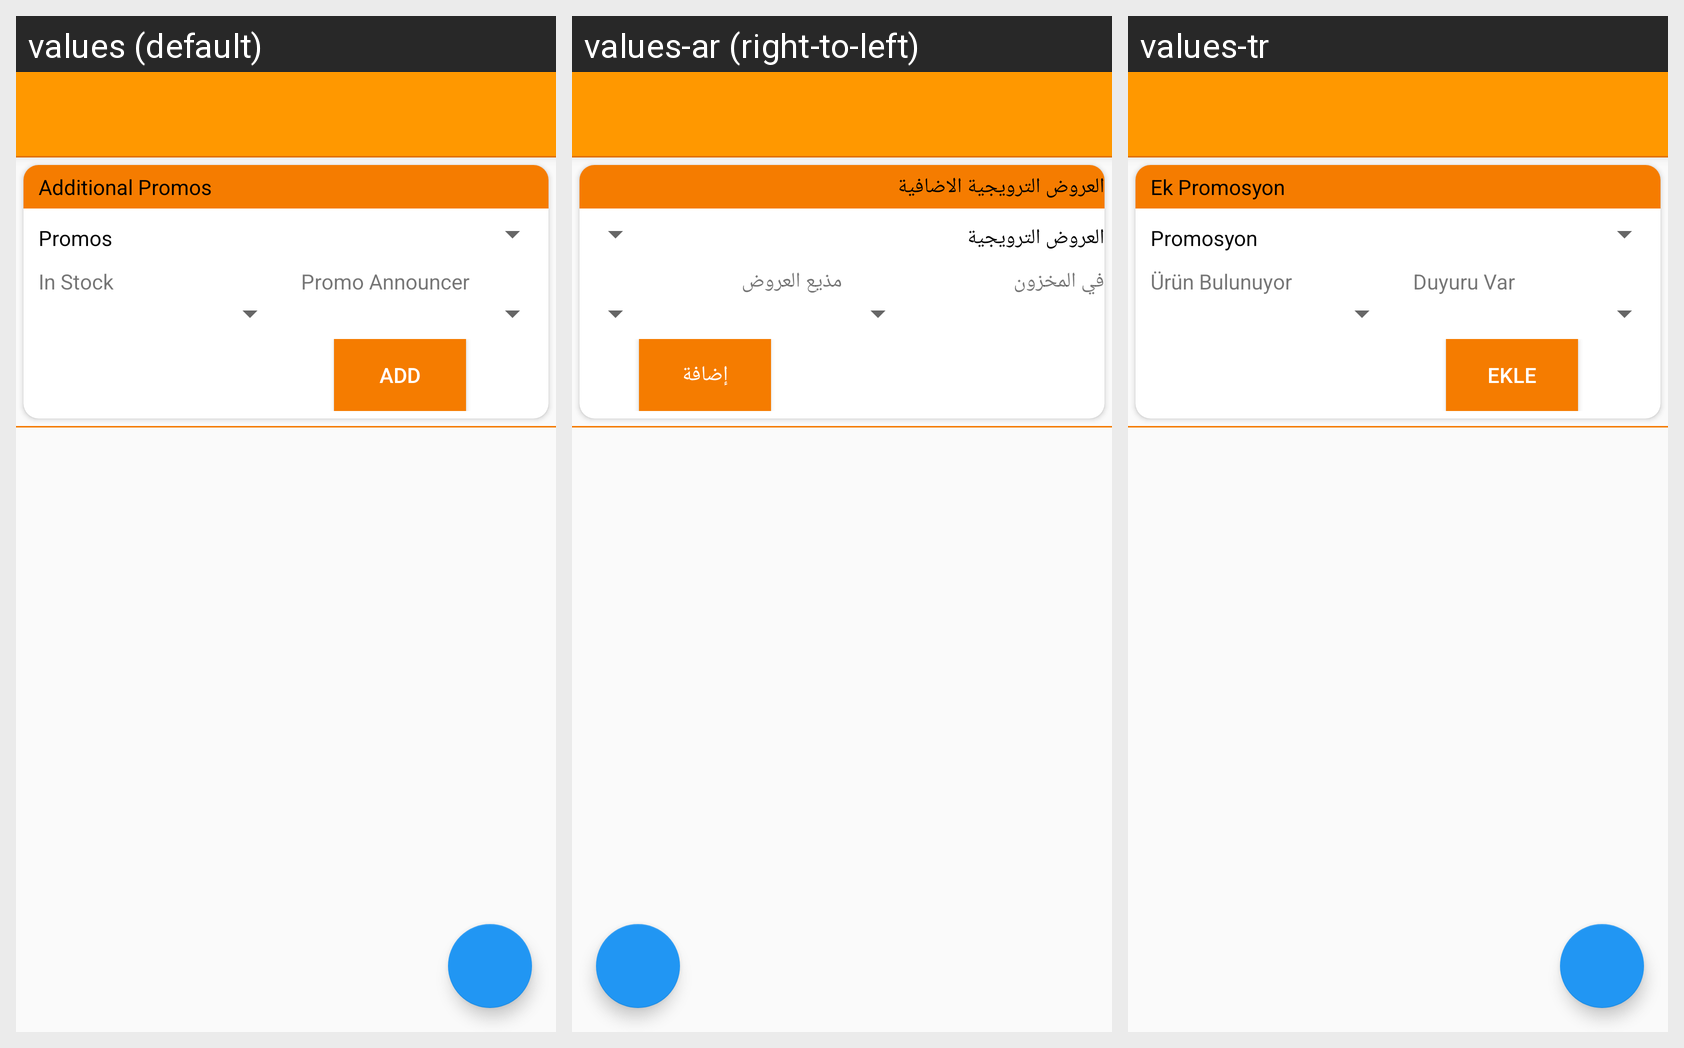

Here is an Android app screen in its default locale and in the app's own translations. Write out the translated-string differences for the strings that appear on this screen.
Android screen res/layout/activity_promo_compliance.xml rendered under 3 locales, left to right: values (default), values-ar (right-to-left), values-tr. Device: Nexus 5 (rendered at 1080×1920; each locale shown at half size, 540×960, under a caption strip naming it); theme AppTheme.NoActionBar.
Strings drawn on this screen, with the default value and each locale's value (text and hints the layout hard-codes, and strings that could not be matched under every locale, appear in the picture but are not listed):

promo_compliance_additional_promo
  values: Additional Promos
  values-ar: العروض الترويجية الاضافية
  values-tr: Ek Promosyon

promo_compliance_promo
  values: Promos
  values-ar: العروض الترويجية
  values-tr: Promosyon

promo_compliance_inStock
  values: In Stock
  values-ar: في المخزون
  values-tr: Ürün Bulunuyor

promo_compliance_promoAnnouncer
  values: Promo Announcer
  values-ar: مذيع العروض
  values-tr: Duyuru Var

promo_compliance_add
  values: Add
  values-ar: إضافة
  values-tr: Ekle
